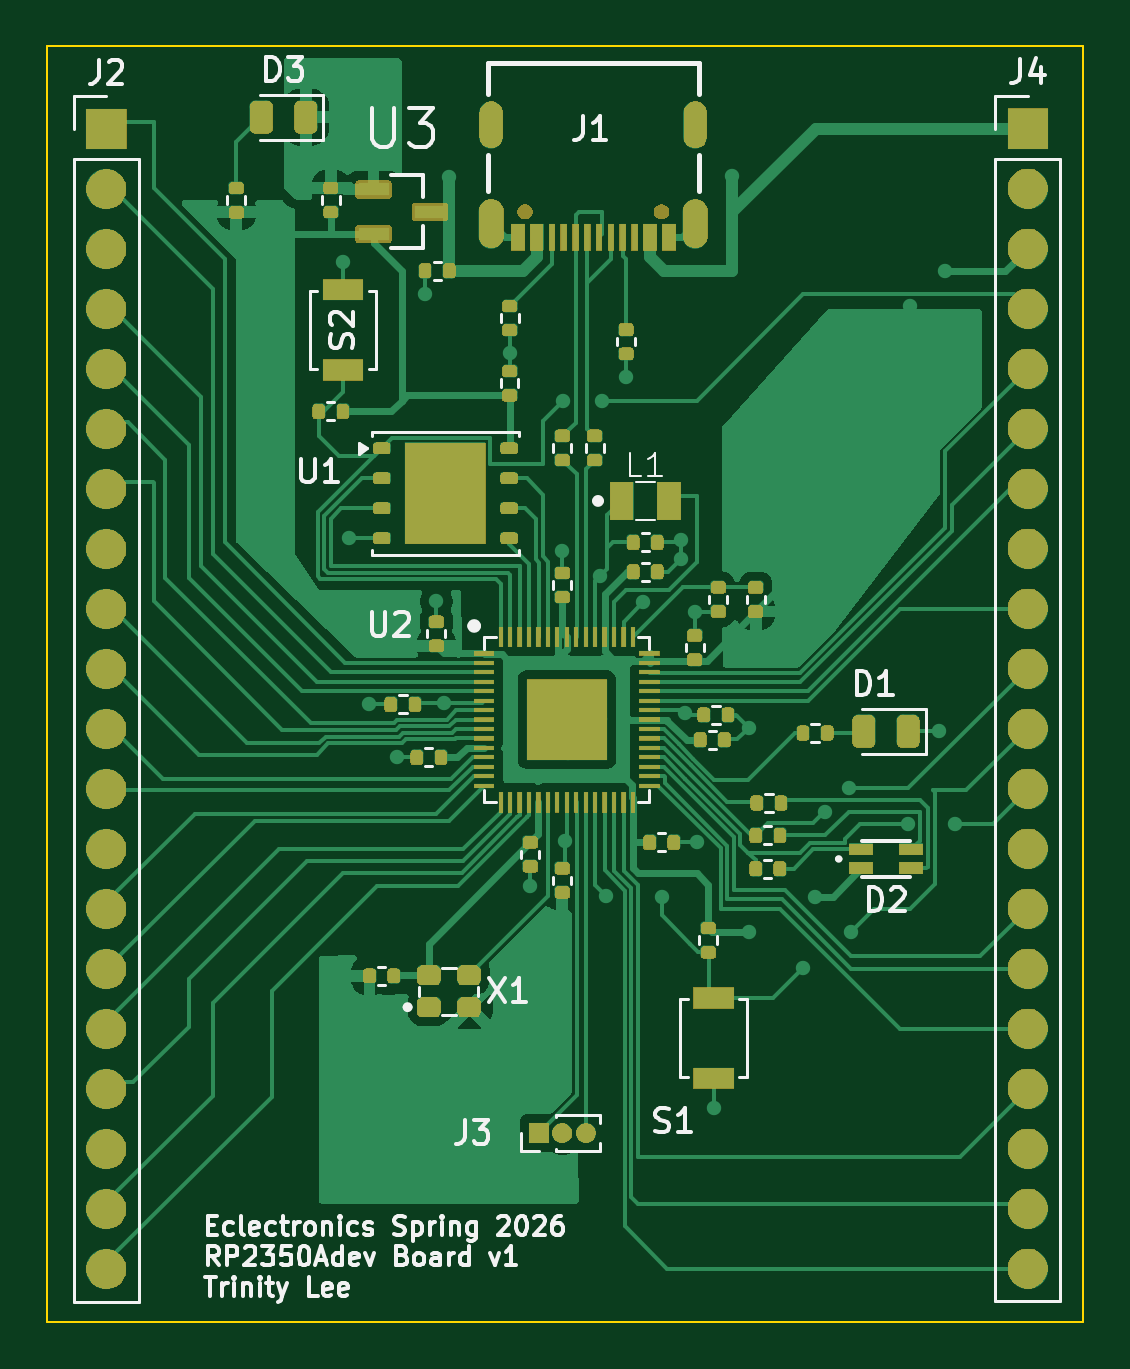
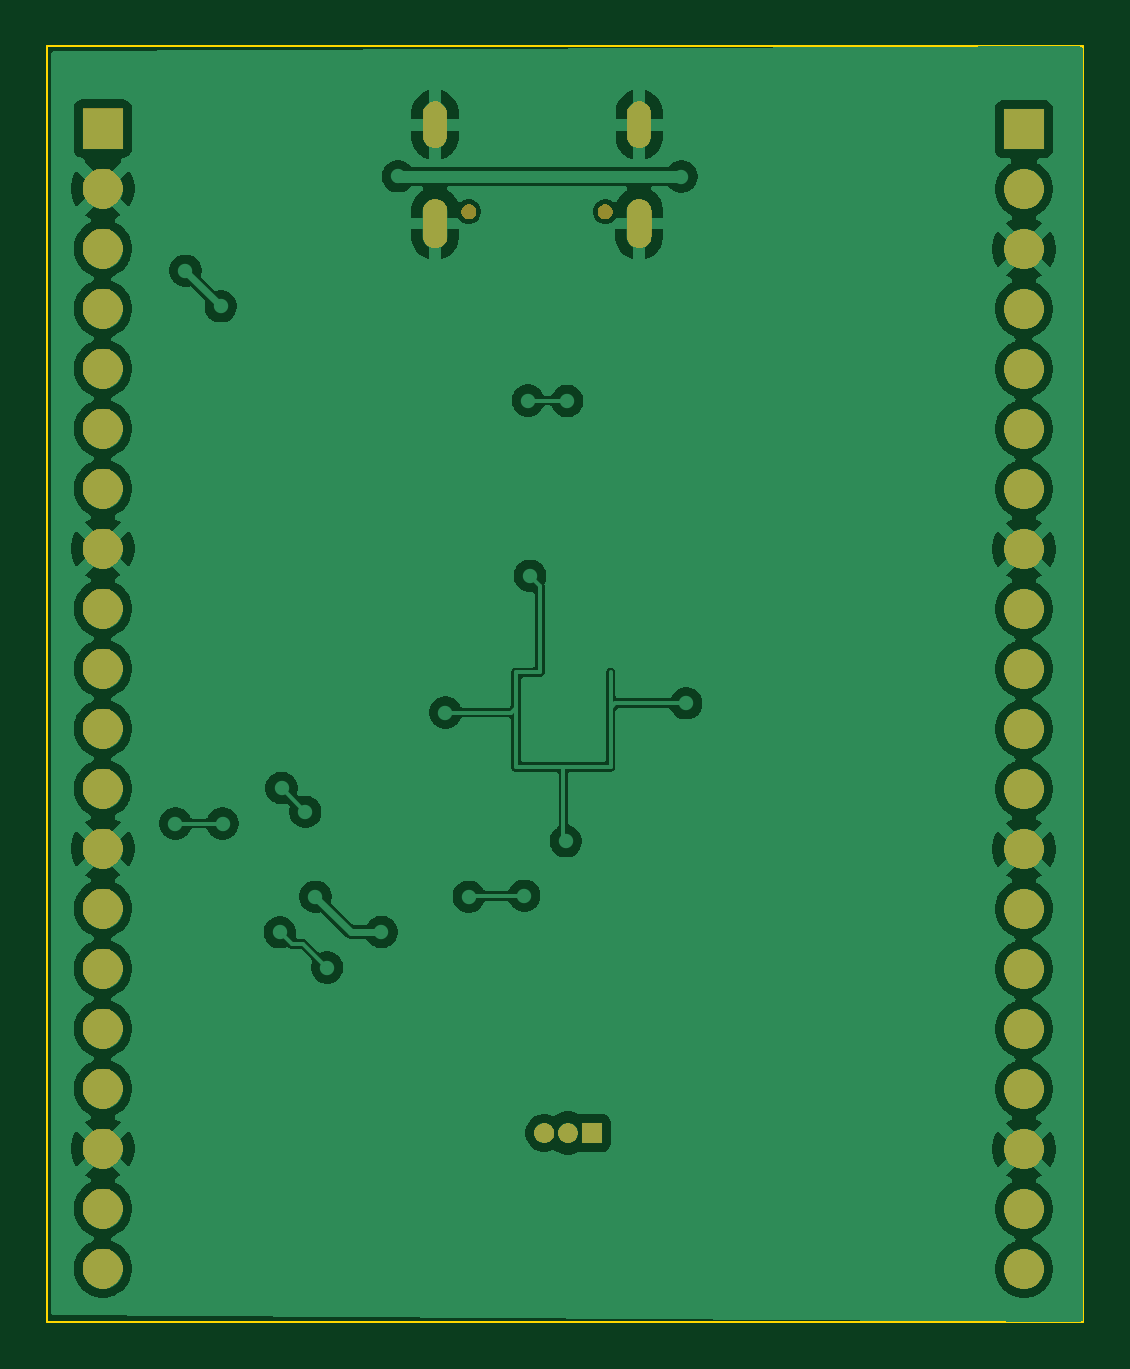
Circuit board: 9 layer files. Board 43.9 x 54.0 mm.
- bottom_copper: RP2350Adev-B_Cu.gbr (111133 bytes)
- bottom_mask: RP2350Adev-B_Mask.gbr (38735 bytes)
- paste: RP2350Adev-B_Paste.gbr (453 bytes)
- bottom_silk: RP2350Adev-B_Silkscreen.gbr (454 bytes)
- outline: RP2350Adev-Edge_Cuts.gbr (610 bytes)
- top_copper: RP2350Adev-F_Cu.gbr (68841 bytes)
- top_mask: RP2350Adev-F_Mask.gbr (96997 bytes)
- paste: RP2350Adev-F_Paste.gbr (8152 bytes)
- top_silk: RP2350Adev-F_Silkscreen.gbr (45038 bytes)

=== bottom_copper: RP2350Adev-B_Cu.gbr (111133 bytes, source omitted) ===
=== bottom_mask: RP2350Adev-B_Mask.gbr (38735 bytes, source omitted) ===
=== paste: RP2350Adev-B_Paste.gbr ===
%TF.GenerationSoftware,KiCad,Pcbnew,9.0.7*%
%TF.CreationDate,2026-03-09T23:45:54-04:00*%
%TF.ProjectId,RP2350Adev,52503233-3530-4416-9465-762e6b696361,rev?*%
%TF.SameCoordinates,Original*%
%TF.FileFunction,Paste,Bot*%
%TF.FilePolarity,Positive*%
%FSLAX46Y46*%
G04 Gerber Fmt 4.6, Leading zero omitted, Abs format (unit mm)*
G04 Created by KiCad (PCBNEW 9.0.7) date 2026-03-09 23:45:54*
%MOMM*%
%LPD*%
G01*
G04 APERTURE LIST*
G04 APERTURE END LIST*
M02*

=== bottom_silk: RP2350Adev-B_Silkscreen.gbr ===
%TF.GenerationSoftware,KiCad,Pcbnew,9.0.7*%
%TF.CreationDate,2026-03-09T23:45:54-04:00*%
%TF.ProjectId,RP2350Adev,52503233-3530-4416-9465-762e6b696361,rev?*%
%TF.SameCoordinates,Original*%
%TF.FileFunction,Legend,Bot*%
%TF.FilePolarity,Positive*%
%FSLAX46Y46*%
G04 Gerber Fmt 4.6, Leading zero omitted, Abs format (unit mm)*
G04 Created by KiCad (PCBNEW 9.0.7) date 2026-03-09 23:45:54*
%MOMM*%
%LPD*%
G01*
G04 APERTURE LIST*
G04 APERTURE END LIST*
M02*

=== outline: RP2350Adev-Edge_Cuts.gbr ===
%TF.GenerationSoftware,KiCad,Pcbnew,9.0.7*%
%TF.CreationDate,2026-03-09T23:45:54-04:00*%
%TF.ProjectId,RP2350Adev,52503233-3530-4416-9465-762e6b696361,rev?*%
%TF.SameCoordinates,Original*%
%TF.FileFunction,Profile,NP*%
%FSLAX46Y46*%
G04 Gerber Fmt 4.6, Leading zero omitted, Abs format (unit mm)*
G04 Created by KiCad (PCBNEW 9.0.7) date 2026-03-09 23:45:54*
%MOMM*%
%LPD*%
G01*
G04 APERTURE LIST*
%TA.AperFunction,Profile*%
%ADD10C,0.100000*%
%TD*%
G04 APERTURE END LIST*
D10*
X162000000Y-61000000D02*
X205856824Y-61000000D01*
X205856824Y-115000000D01*
X162000000Y-115000000D01*
X162000000Y-61000000D01*
M02*

=== top_copper: RP2350Adev-F_Cu.gbr (68841 bytes, source omitted) ===
=== top_mask: RP2350Adev-F_Mask.gbr (96997 bytes, source omitted) ===
=== paste: RP2350Adev-F_Paste.gbr (8152 bytes, source omitted) ===
=== top_silk: RP2350Adev-F_Silkscreen.gbr (45038 bytes, source omitted) ===
